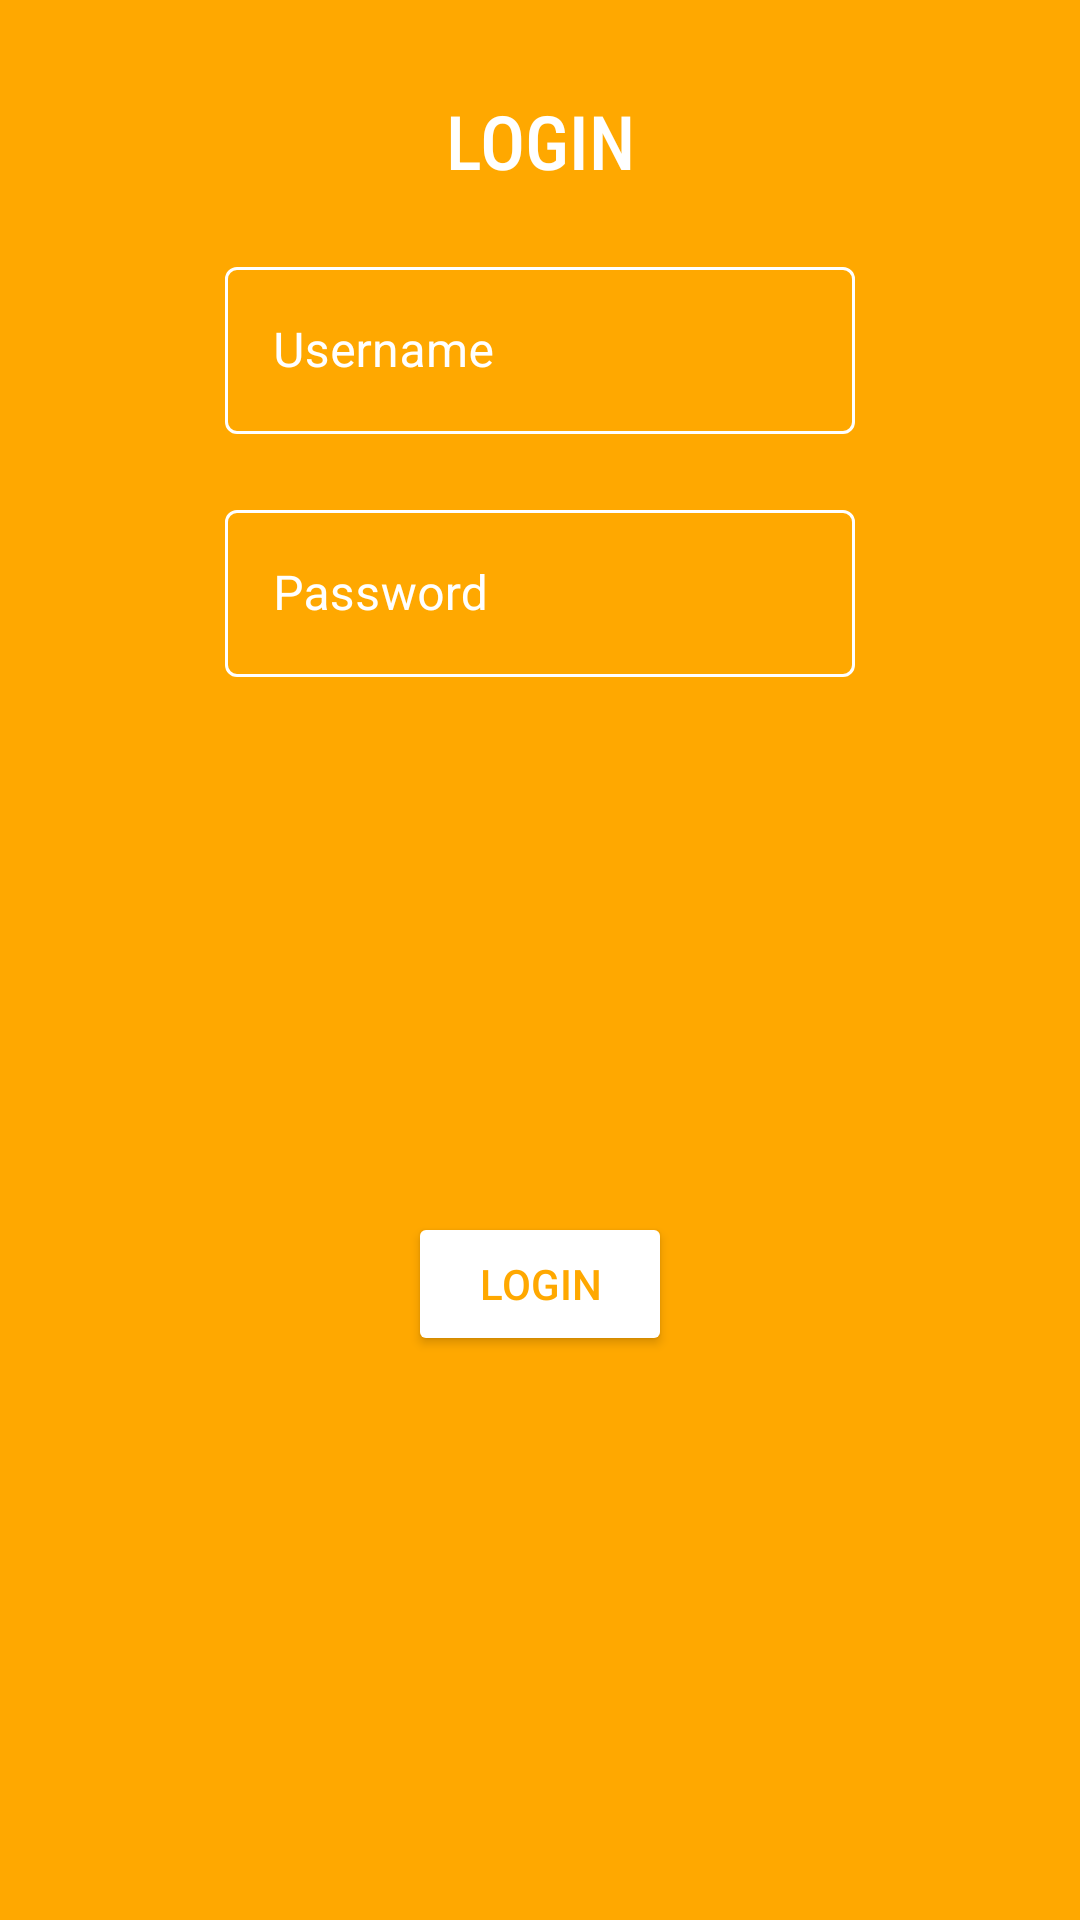

Reconstruct the res/layout file that produces this screen, plus the resources it refers to.
<!-- AndroidManifest.xml: application theme Theme.ECookBook -->
<!-- res/layout/login_modal.xml -->
<?xml version="1.0" encoding="utf-8"?>
<androidx.constraintlayout.widget.ConstraintLayout xmlns:android="http://schemas.android.com/apk/res/android"
    android:layout_width="match_parent"
    android:layout_height="match_parent"
    android:background="@color/orange"
    xmlns:app="http://schemas.android.com/apk/res-auto">

    <TextView
        android:id="@+id/heading"
        android:layout_width="wrap_content"
        android:layout_height="wrap_content"
        android:textColor="@color/white"
        app:layout_constraintRight_toRightOf="parent"
        app:layout_constraintTop_toTopOf="parent"
        app:layout_constraintLeft_toLeftOf="parent"
        android:textSize="25sp"
        android:layout_marginTop="30dp"
        android:fontFamily="sans-serif-condensed-medium"
        android:text="LOGIN" />

    <com.google.android.material.textfield.TextInputLayout
        android:id="@+id/username"
        android:layout_width="match_parent"
        android:layout_height="wrap_content"
        android:layout_marginLeft="75dp"
        android:layout_marginRight="75dp"
        android:layout_marginTop="20dp"
        android:hint="Username"
        android:textColorHint="@color/white"
        app:boxStrokeColor="@color/white"
        app:layout_constraintTop_toBottomOf="@id/heading"
        style="@style/Widget.MaterialComponents.TextInputLayout.OutlinedBox">

        <com.google.android.material.textfield.TextInputEditText
            android:id="@+id/username_text"
            android:layout_width="match_parent"
            android:layout_height="wrap_content"
            />

    </com.google.android.material.textfield.TextInputLayout>

    <com.google.android.material.textfield.TextInputLayout
        android:id="@+id/password"
        android:layout_width="match_parent"
        android:layout_height="wrap_content"
        android:layout_marginLeft="75dp"
        android:layout_marginRight="75dp"
        android:layout_marginTop="20dp"
        android:hint="Password"
        android:textColorHint="@color/white"
        app:boxStrokeColor="@color/white"
        app:layout_constraintTop_toBottomOf="@id/username"
        style="@style/Widget.MaterialComponents.TextInputLayout.OutlinedBox">

        <com.google.android.material.textfield.TextInputEditText
            android:id="@+id/password_text"
            android:layout_width="match_parent"
            android:layout_height="wrap_content"
            android:inputType="textPassword"
            />

    </com.google.android.material.textfield.TextInputLayout>

    <Button
        android:id="@+id/login_button"
        android:layout_width="wrap_content"
        android:layout_height="wrap_content"
        android:text="LOGIN"
        android:textColor="@color/orange"
        android:backgroundTint="@color/white"
        app:layout_constraintTop_toBottomOf="@id/password"
        app:layout_constraintLeft_toLeftOf="parent"
        app:layout_constraintRight_toRightOf="parent"
        app:layout_constraintBottom_toBottomOf="parent"
        android:layout_marginTop="20dp"
        android:layout_marginBottom="30dp"/>

</androidx.constraintlayout.widget.ConstraintLayout>
<!-- resources referenced by this layout -->
<resources>
  <color name="orange">#FFA800</color>
  <color name="white">#FFFFFFFF</color>
  <style name="Theme.ECookBook" parent="Theme.MaterialComponents.DayNight.DarkActionBar">
          
          <item name="colorPrimary">@color/purple_500</item>
          <item name="colorPrimaryVariant">@color/purple_700</item>
          <item name="colorOnPrimary">@color/white</item>
          
          <item name="colorSecondary">@color/teal_200</item>
          <item name="colorSecondaryVariant">@color/teal_700</item>
          <item name="colorOnSecondary">@color/black</item>
          
          <item name="android:statusBarColor">?attr/colorPrimaryVariant</item>
          
      </style>
  <color name="purple_500">#FF6200EE</color>
  <color name="purple_700">#FF3700B3</color>
  <color name="teal_200">#FF03DAC5</color>
  <color name="teal_700">#FF018786</color>
  <color name="black">#FF000000</color>
</resources>
